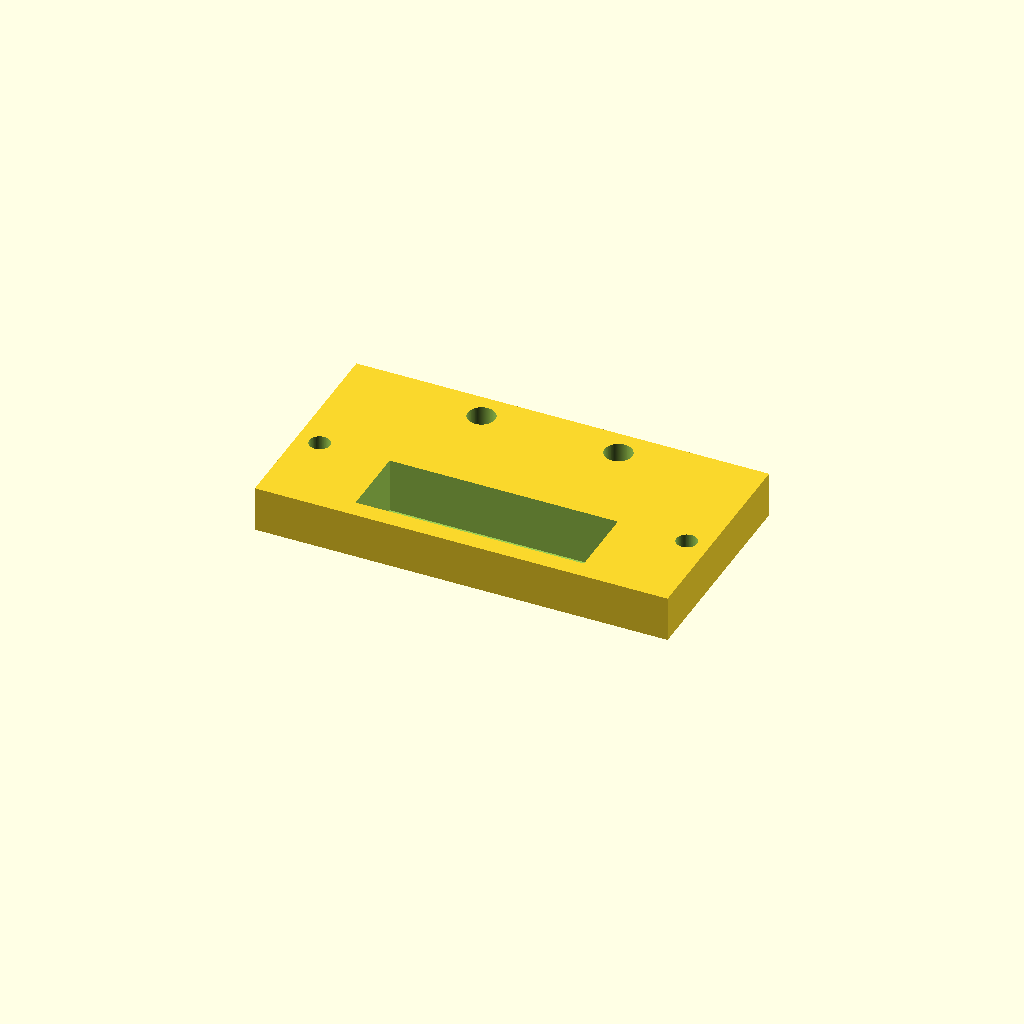
Cell 1: rendered with the file's own defaults.
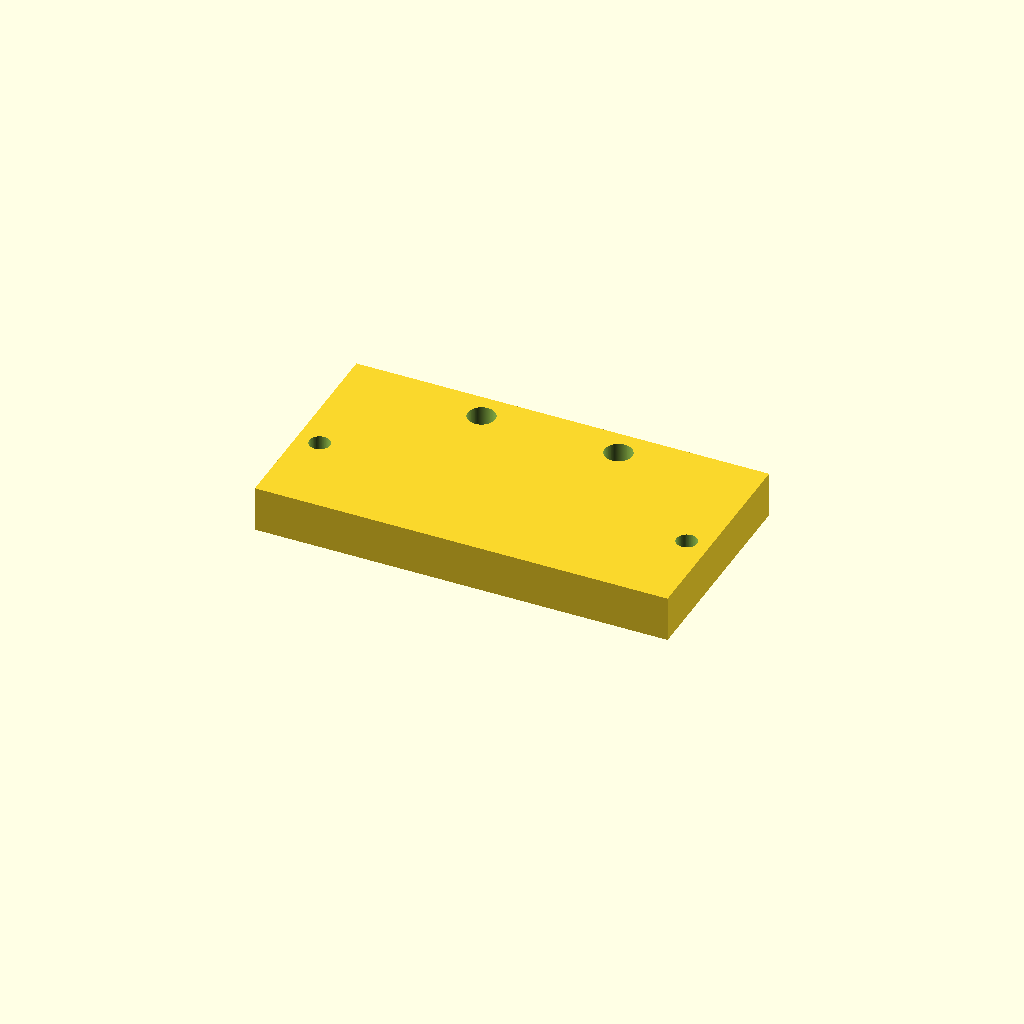
Cell 2: the same model with win_on = false.
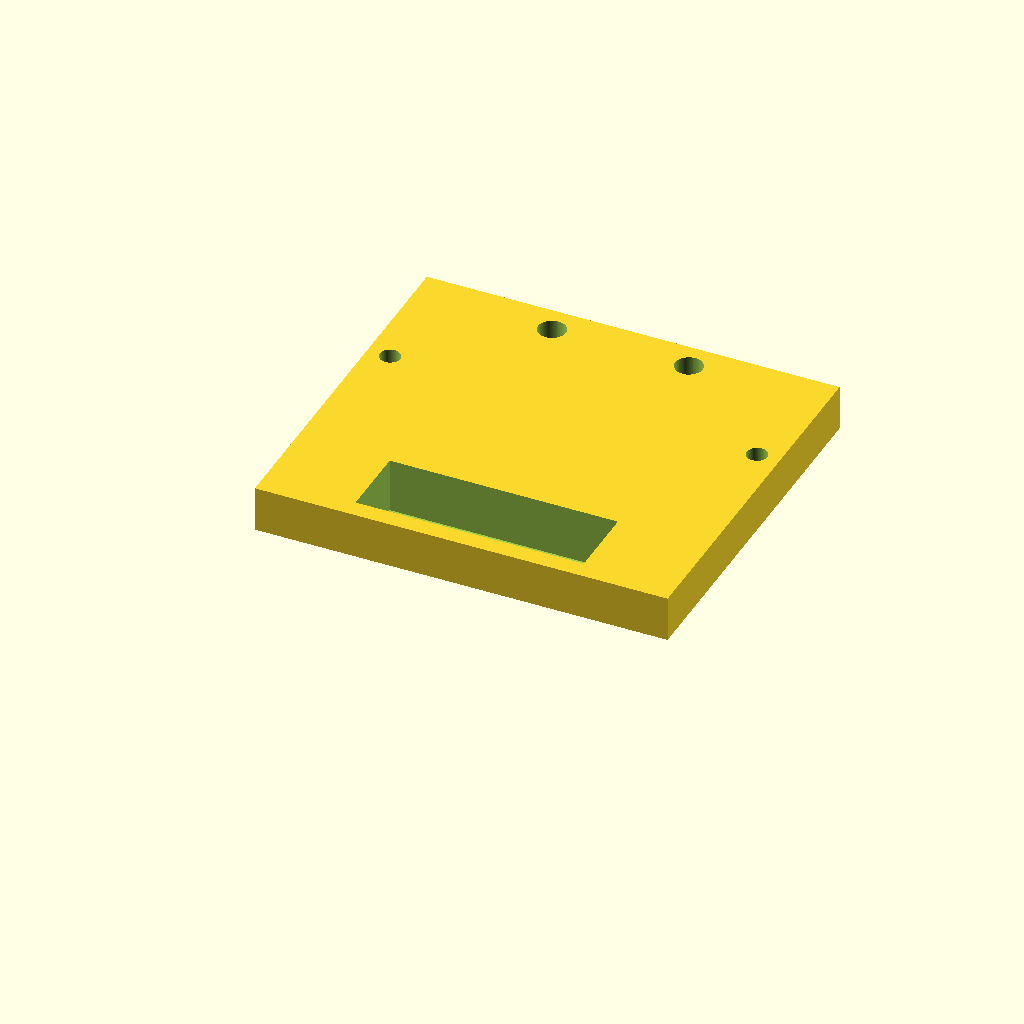
Cell 3: the same model with cam_d = 66.2.
All cells are drawn from one camera (rotation 55°, 0°, 25°, orthographic, colour scheme Cornfield), so only the parameter changes between them.
The OpenSCAD source (parts/child/exterior/printed/child_cam_lid/child_cam_lid.scad):
// =====================================================================
// child_cam_lid.scad — カメラポッド 押え蓋 (2個印刷)
//
// child_shell_fwd のカメラポッドに落とし込んだ DJI Osmo Action 6 を
// 上から押さえる。M4 蝶ボルト 2 本で着脱 (数秒)。
// 押えパッドの下面に 2mm EVA スポンジを貼り、締めると 0.6mm 潰れて
// カメラをポッド底の位置決めパッドへ押し付ける = Z の再現性が出る。
//
// 座標系 (この部品のローカル):
//   x = 0    : ポッドの X 中心 (レンズ軸。lens_dx=0 のとき)
//   y = 0    : ポッド後壁の外面
//   z = 0    : ポッド側壁の上端 (child_shell_fwd の pod_top)
//   → アセンブリでは translate([±75, 70.3, 145]) で置く
//
// 印刷向き: **上下逆さま** (z=lid_t の平面をベッドに置く)。
//   押えパッド・位置決めリムが上を向き、サポート不要。
// =====================================================================

/* [カメラ / ポッド (child_shell_fwd と一致させること)] */
cam_w     = 72.8;
cam_h     = 47.2;
cam_d     = 33.1;
cam_clr   = 0.6;
lens_y    = 110;
cam_ax_z  = 115;
pod_wall  = 7;
pod_rear  = 6;
hood      = 8;
pod_top   = 145;
lid_sc_y  = 90;             // 蓋ねじの y (グローバル)

/* [蓋] */
lid_t     = 10;             // 板厚
lid_ov    = 1.5;            // ポッド側壁より外へ出す量 (ねじの端距離 + 水切り)
m4_d      = 4.5;            // M4 蝶ボルト クリアランス
base_line = 150;            // 外形枠チェック用 (child_shell_fwd と一致)
foam_t    = 2.0;            // 押えパッドに貼る EVA スポンジ厚
preload   = 0.6;            // 締結時のスポンジ潰し代
pad_w     = 26;             // 押えパッド 幅 (Y)
pad_hw    = 30;             // 同 半幅 (X)
rim_t     = 3;              // 位置決めリム 幅
rim_h     = 2;              // 同 高さ
rim_clr   = 0.5;            // 同 クレードルとのすきま (片側)

/* [上面ボタンのアクセス窓 — 位置は要実測] */
win_on    = true;
win_hw    = 25;             // 半幅 (X)
win_y0    = 4;              // y 範囲 (ポッド後壁外面から)
win_y1    = 20;

$fn = 96;

// ---- 導出 -----------------------------------------------------------
in_hw    = (cam_w + cam_clr)/2;          // 36.7 クレードル内 半幅
in_y0    = lens_y - cam_d - cam_clr;     // 76.3 クレードル内 後端
pod_y0   = in_y0 - pod_rear;             // 70.3 ポッド後壁 外面 (= ローカル y=0)
lid_hw   = in_hw + pod_wall + lid_ov;    // 45.2
lid_len  = lens_y + hood - pod_y0;       // 47.7
cam_top  = cam_ax_z + cam_h/2;           // 138.6 カメラ上面 (グローバル z)
gap      = pod_top - cam_top;            // 6.4  蓋下面 → カメラ上面
pad_h    = gap - foam_t + preload;       // 押えパッド 高さ
sc_x     = in_hw + pod_wall/2;           // 40.2 蓋ねじ x (側壁の肉厚中心)
sc_y     = lid_sc_y - pod_y0;            // 19.7 同 y (ローカル)
rim_x    = in_hw - rim_clr;              // 位置決めリム 外側 x
rim_y0   = in_y0 - pod_y0 + rim_clr;     // 同 y 範囲 (クレードル内)
rim_y1   = lens_y - pod_y0 - rim_clr;

// ---- 干渉・成立性チェック --------------------------------------------
assert(pad_h > 1.5, str("押えパッドが低すぎる (", pad_h, "mm)。pod_top を上げること"));
assert(pad_h + foam_t - preload == gap, "押え代の計算が合っていない");
assert(rim_h < gap - 1, str("位置決めリムがカメラ上面に当たる: rim_h=", rim_h, " gap=", gap));
assert(sc_x - m4_d/2 > in_hw + 0.5,
       str("蓋ねじがクレードル内腔に掛かる: ", sc_x - m4_d/2, " <= ", in_hw));
assert(sc_x + m4_d/2 < lid_hw - 2,
       str("蓋ねじの外側端距離不足: 残り ", lid_hw - sc_x - m4_d/2, "mm。lid_ov を増やすこと"));
// 蓋はポッドより少しだけ広い。機体の最大幅を決めるのでここで枠を確認する
assert(2*(base_line/2 + lid_hw) <= 250,
       str("蓋込みの全幅 ", 2*(base_line/2 + lid_hw), " が 250 超"));
assert(sc_y > 4 && sc_y < lid_len - 4, "蓋ねじの y 端距離不足");
assert(pad_hw + 1 < in_hw, "押えパッドがクレードルより広い (蓋が入らない)");
// rim_x はリムの**外側端**。クレードル内幅より小さければ落とし込める
assert(rim_x < in_hw - 0.2,
       str("位置決めリムがクレードルに入らない: ", rim_x, " >= ", in_hw));
assert(rim_t >= 2 && rim_t < 6, "位置決めリムの幅が不適当");
if (win_on) {
    assert(win_hw + 2 < rim_x - rim_t, "アクセス窓が位置決めリムに掛かる");
    assert(win_y1 < rim_y1 - 2 && win_y0 > rim_y0 - 4, "アクセス窓が位置決めリムに掛かる (Y)");
    assert(win_hw + 3 < sc_x - m4_d/2 || win_y1 + 3 < sc_y || win_y0 - 3 > sc_y,
           "アクセス窓が蓋ねじに掛かる");
}

// ---- 本体 -------------------------------------------------------------
difference() {
    union() {
        translate([-lid_hw, 0, 0]) cube([2*lid_hw, lid_len, lid_t]);
        // 押えパッド x2 (下面。EVA スポンジを貼る面)
        for (py = [rim_y0 + 6, rim_y1 - 6 - pad_w])
            translate([-pad_hw, py, -pad_h]) cube([2*pad_hw, pad_w, pad_h]);
        // 位置決めリム (クレードルに落として蓋の XY を決める。カメラには当たらない)
        difference() {
            translate([-rim_x, rim_y0, -rim_h]) cube([2*rim_x, rim_y1-rim_y0, rim_h]);
            translate([-rim_x+rim_t, rim_y0+rim_t, -rim_h-1])
                cube([2*(rim_x-rim_t), rim_y1-rim_y0-2*rim_t, rim_h+2]);
        }
    }
    // M4 蝶ボルト 通し穴
    for (sx=[-1,1]) translate([sx*sc_x, sc_y, -pad_h-2]) cylinder(d=m4_d, h=lid_t+pad_h+4);
    // 上面ボタンのアクセス窓 (位置は要実測。win_on=false で塞げる)
    if (win_on)
        translate([-win_hw, win_y0, -2]) cube([2*win_hw, win_y1-win_y0, lid_t+4]);
    // 水抜き・通水
    for (sx=[-1,1]) translate([sx*15, lid_len-6, -2]) cylinder(d=6, h=lid_t+4);
}

echo(str("蓋 ", 2*lid_hw, " x ", lid_len, " x ", lid_t, " (パッド込み高さ ", lid_t+pad_h, ")"));
echo(str("押えパッド高さ=", pad_h, " + EVA ", foam_t, "mm → 潰し代 ", preload));
echo(str("アセンブリ配置: translate([±(base_line/2 - lens_dx), ", pod_y0, ", ", pod_top, "])"));
Parameter table extracted from the source (name, type, default, range or options):
cam_w: number, default 72.8
cam_h: number, default 47.2
cam_d: number, default 33.1
cam_clr: number, default 0.6
lens_y: number, default 110
cam_ax_z: number, default 115
pod_wall: number, default 7
pod_rear: number, default 6
hood: number, default 8
pod_top: number, default 145
lid_sc_y: number, default 90
lid_t: number, default 10
lid_ov: number, default 1.5
m4_d: number, default 4.5
base_line: number, default 150
foam_t: number, default 2
preload: number, default 0.6
pad_w: number, default 26
pad_hw: number, default 30
rim_t: number, default 3
rim_h: number, default 2
rim_clr: number, default 0.5
win_on: bool, default true
win_hw: number, default 25
win_y0: number, default 4
win_y1: number, default 20
